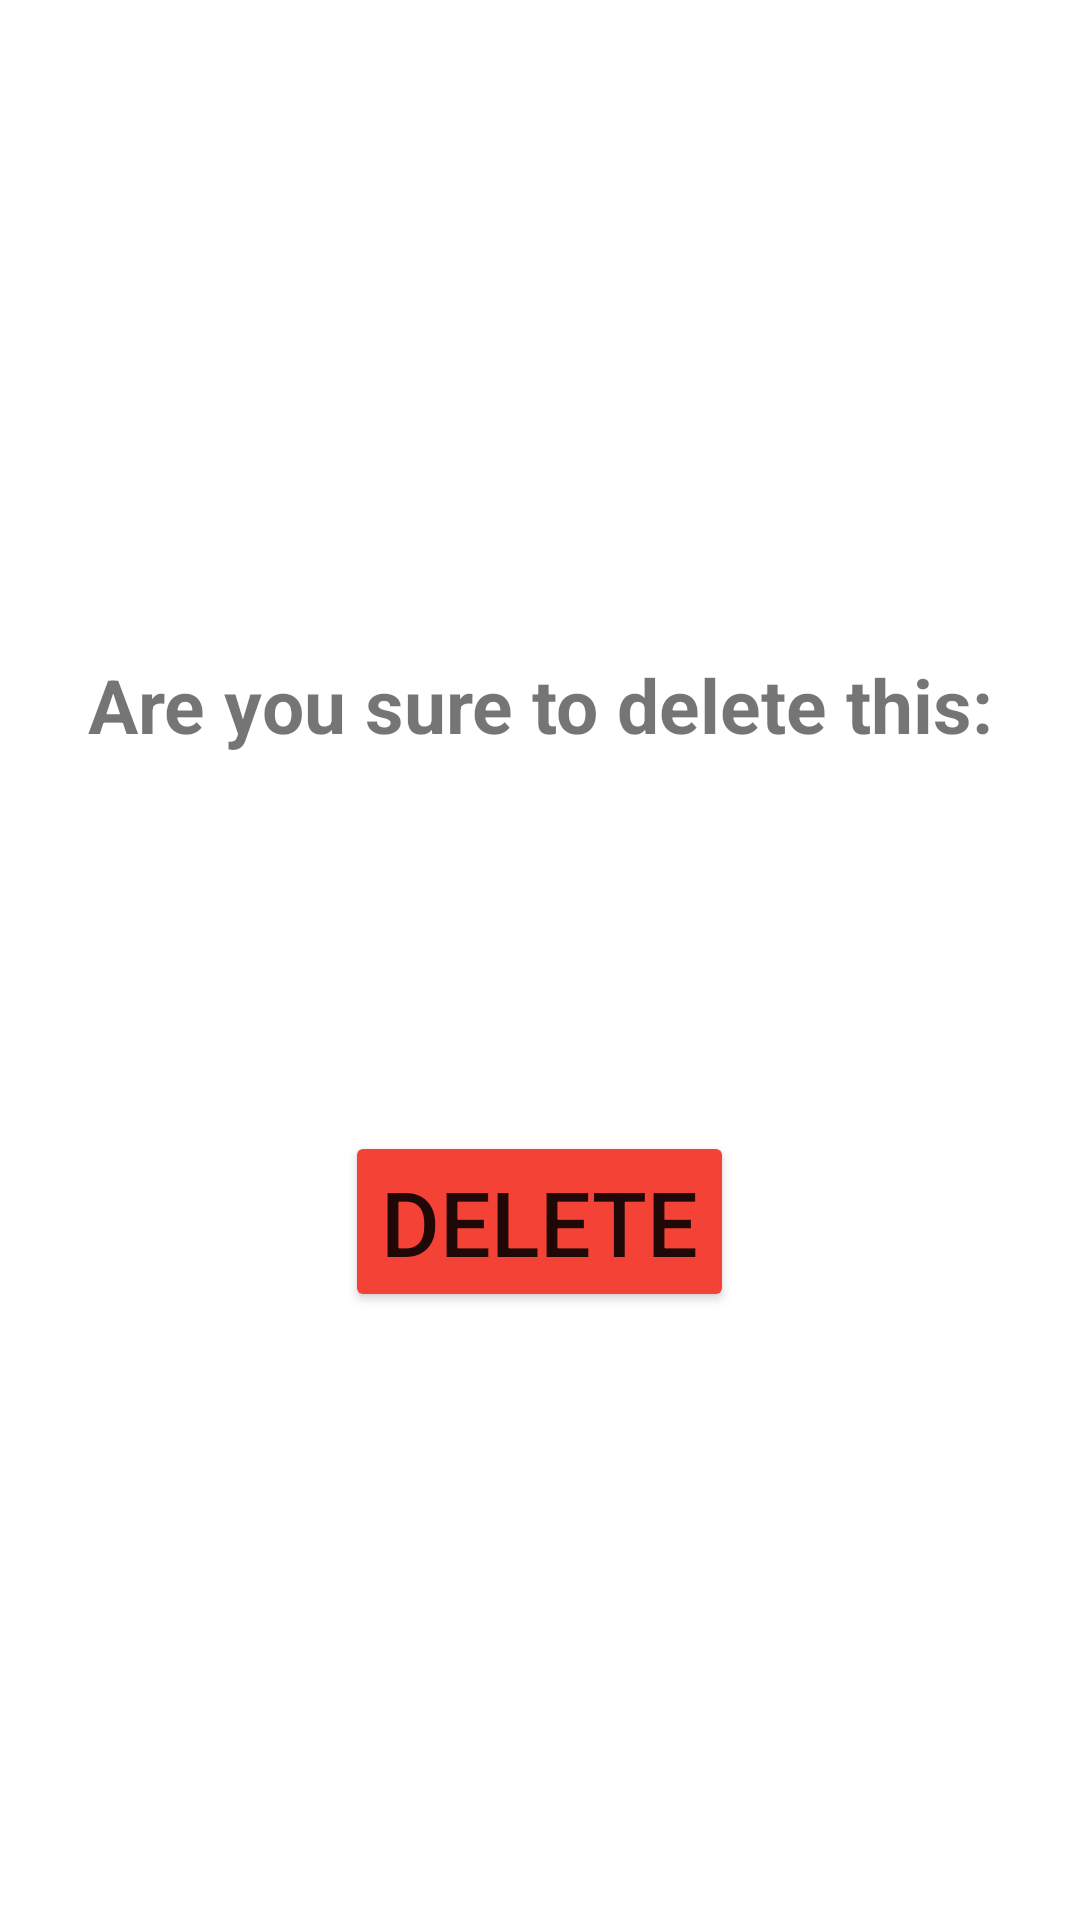

Write the Android layout XML for this screen, with the resource values it uses.
<!-- AndroidManifest.xml: application theme Theme.W7_Q34 -->
<!-- res/layout/activity_delete.xml -->
<?xml version="1.0" encoding="utf-8"?>
<androidx.constraintlayout.widget.ConstraintLayout xmlns:android="http://schemas.android.com/apk/res/android"
    xmlns:app="http://schemas.android.com/apk/res-auto"
    xmlns:tools="http://schemas.android.com/tools"
    android:layout_width="match_parent"
    android:layout_height="match_parent"
    tools:context=".DeleteActivity">

    <LinearLayout
        android:layout_width="match_parent"
        android:layout_height="wrap_content"
        android:orientation="vertical"
        app:layout_constraintTop_toTopOf="parent"
        app:layout_constraintBottom_toBottomOf="parent">

        <TextView
            android:id="@+id/warning"
            android:layout_width="match_parent"
            android:layout_height="wrap_content"
            android:padding="15dp"
            android:text="@string/are_you_sure_to_delete_this"
            android:gravity="center"
            android:textSize="25sp"
            android:textStyle="bold"
            android:layout_marginBottom="20dp"/>

        <TextView
            android:id="@+id/thing"
            android:layout_width="match_parent"
            android:layout_height="wrap_content"
            android:gravity="center"
            android:padding="15dp"
            android:text=""
            android:textSize="30sp"
            android:layout_marginBottom="20dp"/>

        <Button
            android:id="@+id/delete"
            android:layout_gravity="center_horizontal"
            android:layout_width="wrap_content"
            android:layout_height="wrap_content"
            android:backgroundTint="#F44336"
            android:text="@string/delete"
            android:textSize="30sp" />

    </LinearLayout>

</androidx.constraintlayout.widget.ConstraintLayout>
<!-- resources referenced by this layout -->
<resources>
  <string name="are_you_sure_to_delete_this">Are you sure to delete this:</string>
  <string name="delete">DELETE</string>
  <style name="Theme.W7_Q34" parent="Theme.MaterialComponents.DayNight.DarkActionBar">
          
          <item name="colorPrimary">#03A9F4</item>
          <item name="colorPrimaryVariant">#2196F3</item>
          <item name="colorOnPrimary">@color/white</item>
          
          <item name="colorSecondary">@color/teal_200</item>
          <item name="colorSecondaryVariant">@color/teal_700</item>
          <item name="colorOnSecondary">@color/black</item>
          
          <item name="android:statusBarColor">?attr/colorPrimaryVariant</item>
          
      </style>
  <!-- not gathered from this repository: default colours our renderer supplied (Android Studio template values) -->
  <color name="teal_200">#FF03DAC5</color>
  <color name="teal_700">#FF018786</color>
  <color name="black">#FF000000</color>
  <color name="white">#FFFFFFFF</color>
</resources>
